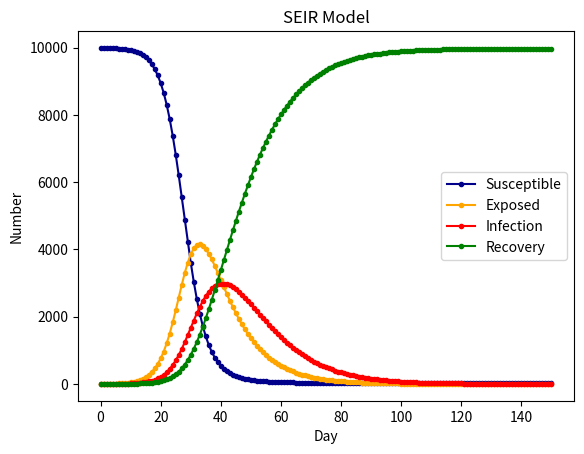

This chart was generated by the following Python code:

import scipy.integrate as spi
import numpy as np
import matplotlib.pyplot as plt

# N为人群总数
N = 10000
# β为传染率系数
beta = 0.3
# gamma为恢复率系数
gamma = 0.1
# Te为疾病潜伏期
Te = 10
# I_0为感染者的初始人数
I_0 = 5
# E_0为潜伏者的初始人数
E_0 = 0
# R_0为治愈者的初始人数
R_0 = 0# S_0为易感者的初始人数
S_0 = N - I_0 - E_0 - R_0
# T为传播时间
T = 150

# INI为初始状态下的数组
INI = (S_0,E_0,I_0,R_0)

def funcSEIR(inivalue,_):
 Y = np.zeros(4)
 X = inivalue
 # 易感个体变化
 Y[0] = - (beta * X[0] *( X[2]+X[1])) / N
 # 潜伏个体变化
 Y[1] = (beta * X[0] *( X[2]+X[1])) / N - X[1] / Te
 # 感染个体变化
 Y[2] = X[1] / Te - gamma * X[2]
 # 治愈个体变化
 Y[3] = gamma * X[2]
 return Y

T_range = np.arange(0,T + 1)

RES = spi.odeint(funcSEIR,INI,T_range)

plt.plot(RES[:,0],color = 'darkblue',label = 'Susceptible',marker = '.')
plt.plot(RES[:,1],color = 'orange',label = 'Exposed',marker = '.')
plt.plot(RES[:,2],color = 'red',label = 'Infection',marker = '.')
plt.plot(RES[:,3],color = 'green',label = 'Recovery',marker = '.')

plt.title('SEIR Model')
plt.legend()
plt.xlabel('Day')
plt.ylabel('Number')
plt.show()